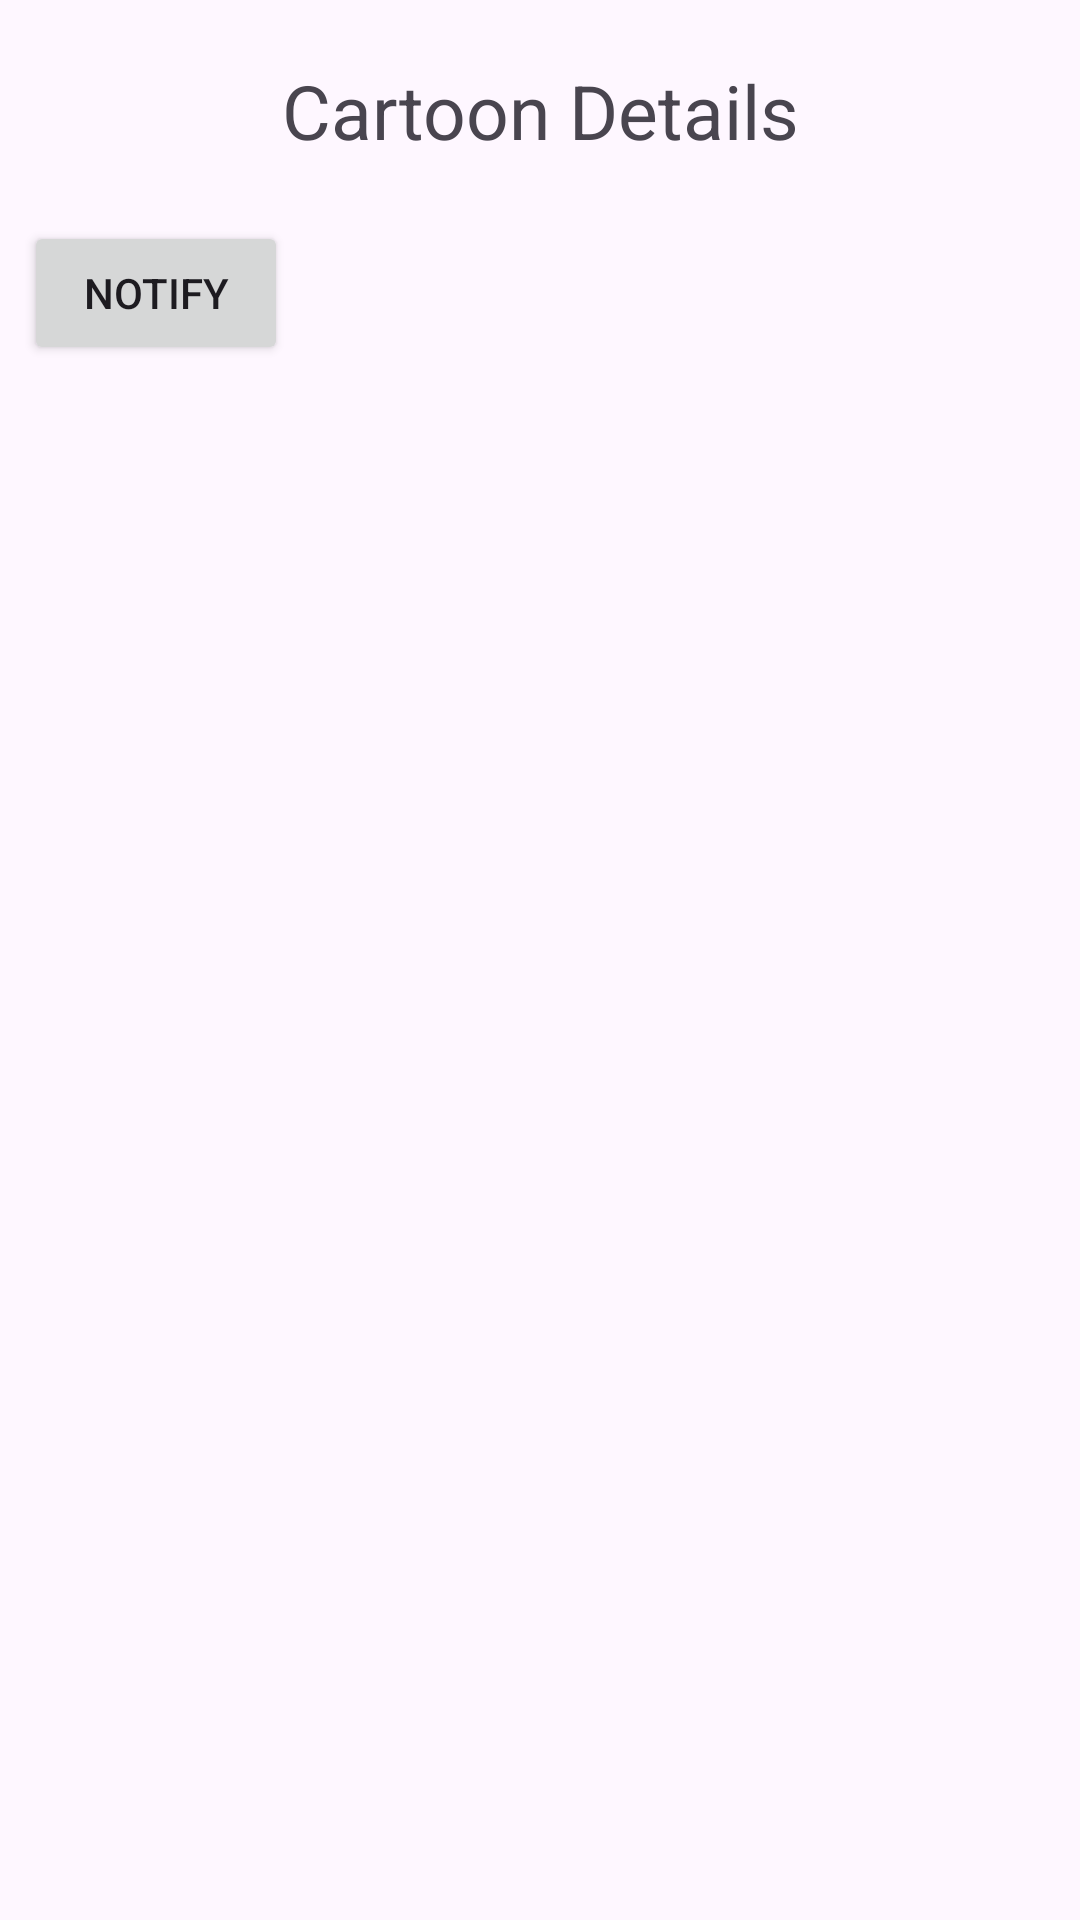

The Android layout XML behind this screen, and the referenced resources:
<!-- AndroidManifest.xml: application theme Theme.MailValidation -->
<!-- res/layout/activity_main.xml -->
<?xml version="1.0" encoding="utf-8"?>
<LinearLayout xmlns:android="http://schemas.android.com/apk/res/android"
    xmlns:app="http://schemas.android.com/apk/res-auto"
    xmlns:tools="http://schemas.android.com/tools"
    android:layout_width="match_parent"
    android:layout_height="match_parent"
    android:orientation="vertical"
    tools:context=".MainActivity">
    <TextView
        android:layout_width="match_parent"
        android:layout_height="wrap_content"
        android:text="Cartoon Details"
        android:textSize="25sp"
        android:gravity="center"
        android:layout_margin="20dp"/>
    <Button
        android:layout_width="wrap_content"
        android:layout_height="wrap_content"
        android:id="@+id/buttonNotify"
        android:layout_marginBottom="112dp"
        android:layout_marginEnd="8dp"
        android:layout_marginStart="8dp"
        android:text="Notify"
        app:layout_constraintBottom_toBottomOf="parent"
        app:layout_constraintEnd_toEndOf="parent"
        app:layout_constraintStart_toStartOf="parent" />


    <androidx.recyclerview.widget.RecyclerView
        android:layout_width="match_parent"
        android:layout_height="wrap_content"
        android:id="@+id/rv_main"/>


</LinearLayout>
<!-- resources referenced by this layout -->
<resources>
  <style name="Theme.MailValidation" parent="Base.Theme.MailValidation" />
  <style name="Base.Theme.MailValidation" parent="Theme.Material3.DayNight.NoActionBar">
          
         <item name="colorPrimary">@color/primary</item>
      </style>
  <color name="primary">#3B8079</color>
</resources>
